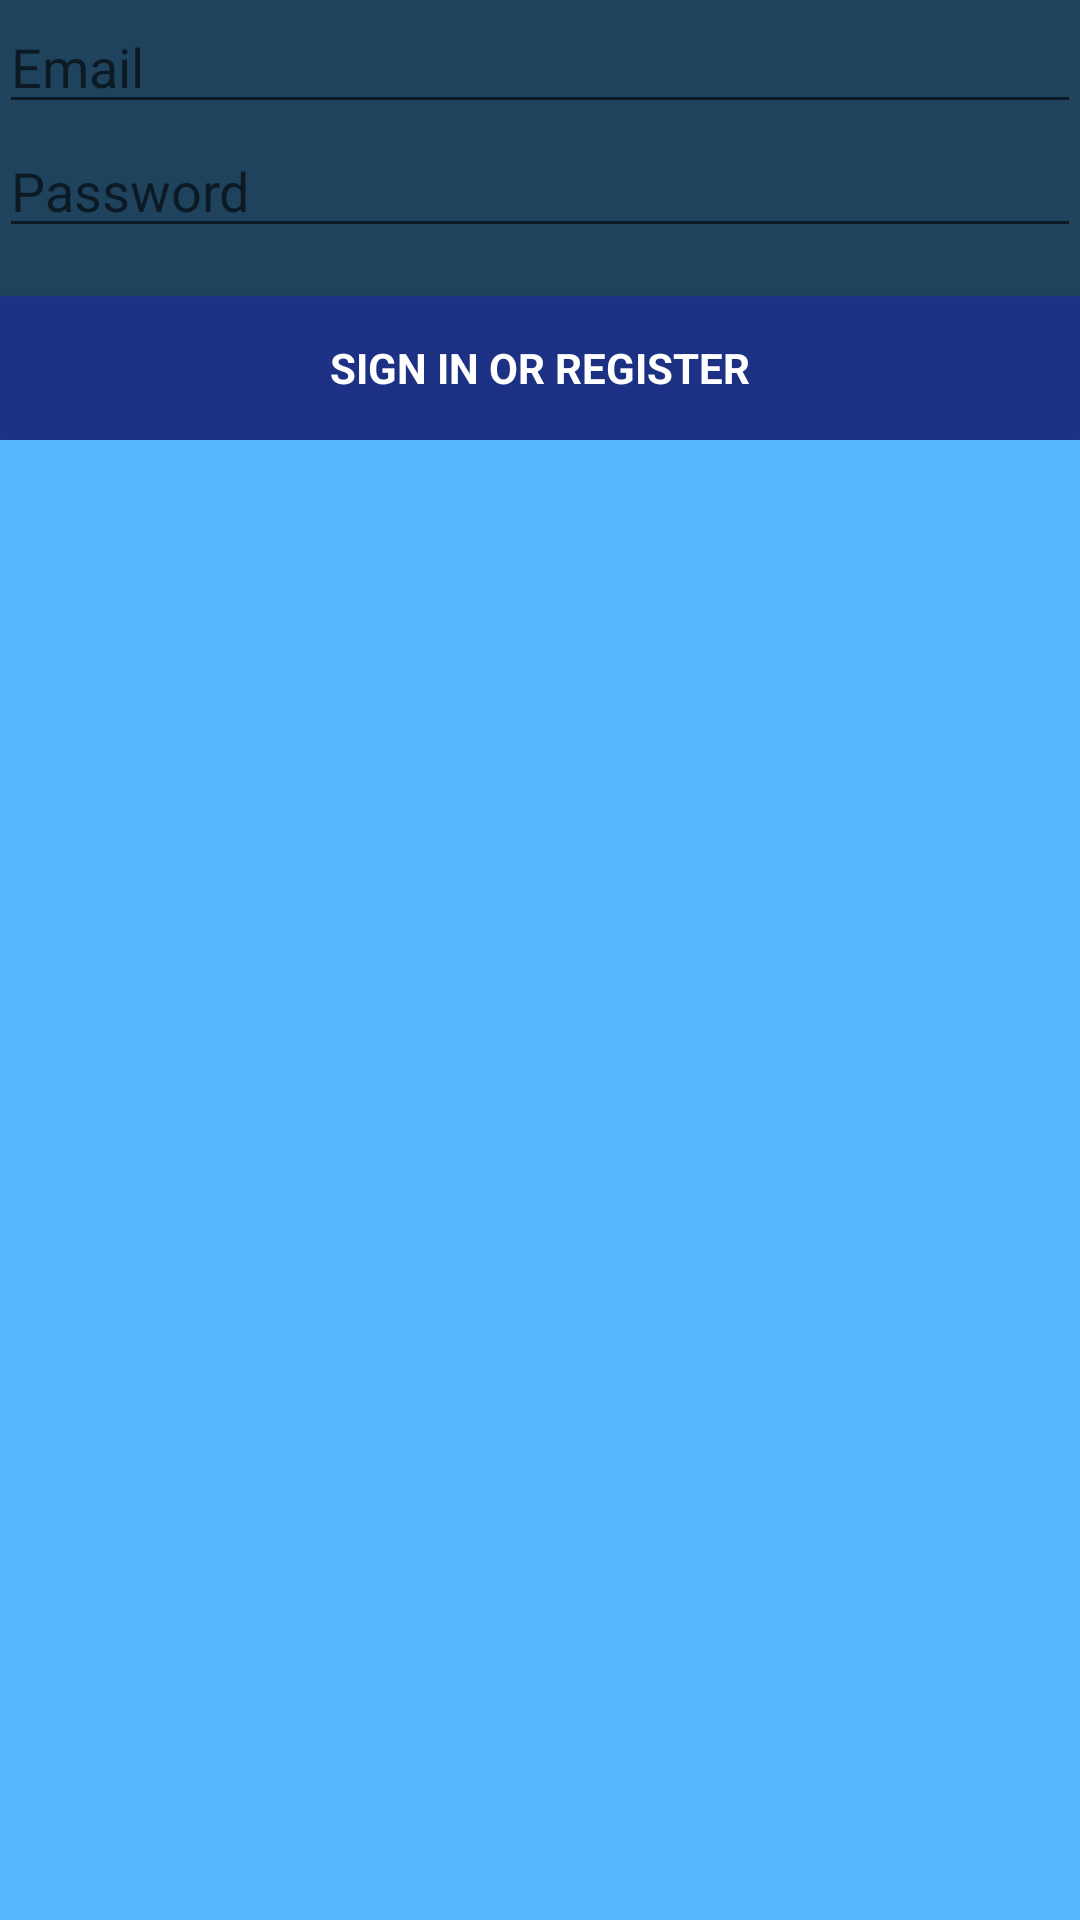

Produce the Android XML layout that renders to this screen, including the resource entries it uses.
<!-- AndroidManifest.xml: application theme AppTheme -->
<!-- res/layout/activity_login.xml -->
<LinearLayout xmlns:android="http://schemas.android.com/apk/res/android"
    xmlns:tools="http://schemas.android.com/tools"
    android:layout_width="match_parent"
    android:layout_height="match_parent"
    android:gravity="center_horizontal"
    android:orientation="vertical"
    android:paddingBottom="@dimen/activity_vertical_margin"
    android:paddingLeft="@dimen/activity_horizontal_margin"
    android:paddingRight="@dimen/activity_horizontal_margin"
    android:paddingTop="@dimen/activity_vertical_margin"
    tools:context="com.newthinkank.helloworld.app.LoginActivity"
    android:baselineAligned="false"
    android:background="#ff56b8ff">

    
    <ProgressBar
        android:id="@+id/login_progress"
        style="?android:attr/progressBarStyleLarge"
        android:layout_width="wrap_content"
        android:layout_height="wrap_content"
        android:layout_marginBottom="8dp"
        android:visibility="gone"/>

    <ScrollView
        android:id="@+id/login_form"
        android:layout_width="match_parent"
        android:layout_height="match_parent"
        >

            <LinearLayout
                android:id="@+id/email_login_form"
                android:layout_width="match_parent"
                android:layout_height="wrap_content"
                android:orientation="vertical"
                android:background="#a2000000">

                <AutoCompleteTextView
                    android:id="@+id/email"
                    android:layout_width="match_parent"
                    android:layout_height="wrap_content"
                    android:hint="@string/prompt_email"
                    android:inputType="textEmailAddress"
                    android:maxLines="1"
                    android:singleLine="true"
                    android:textColor="#ffffffff" />

                <EditText
                    android:id="@+id/password"
                    android:layout_width="match_parent"
                    android:layout_height="wrap_content"
                    android:hint="@string/prompt_password"
                    android:imeActionId="@+id/login"
                    android:imeActionLabel="@string/action_sign_in_short"
                    android:imeOptions="actionUnspecified"
                    android:inputType="textPassword"
                    android:maxLines="1"
                    android:singleLine="true"
                    android:textColor="#ffffffff" />

                <Button
                    android:id="@+id/email_sign_in_button"
                    style="?android:textAppearanceSmall"
                    android:layout_width="match_parent"
                    android:layout_height="wrap_content"
                    android:layout_marginTop="16dp"
                    android:text="@string/action_sign_in"
                    android:textStyle="bold"
                    android:background="#411a0bff"
                    android:textColor="#ffffffff" />

            </LinearLayout>
    </ScrollView>

</LinearLayout>
<!-- resources referenced by this layout -->
<resources>
  <string name="action_sign_in">Sign in or register</string>
  <string name="action_sign_in_short">Sign in</string>
  <string name="prompt_email">Email</string>
  <string name="prompt_password">Password</string>
  <style name="AppTheme" parent="Theme.AppCompat.Light.DarkActionBar">
          
      </style>
</resources>
